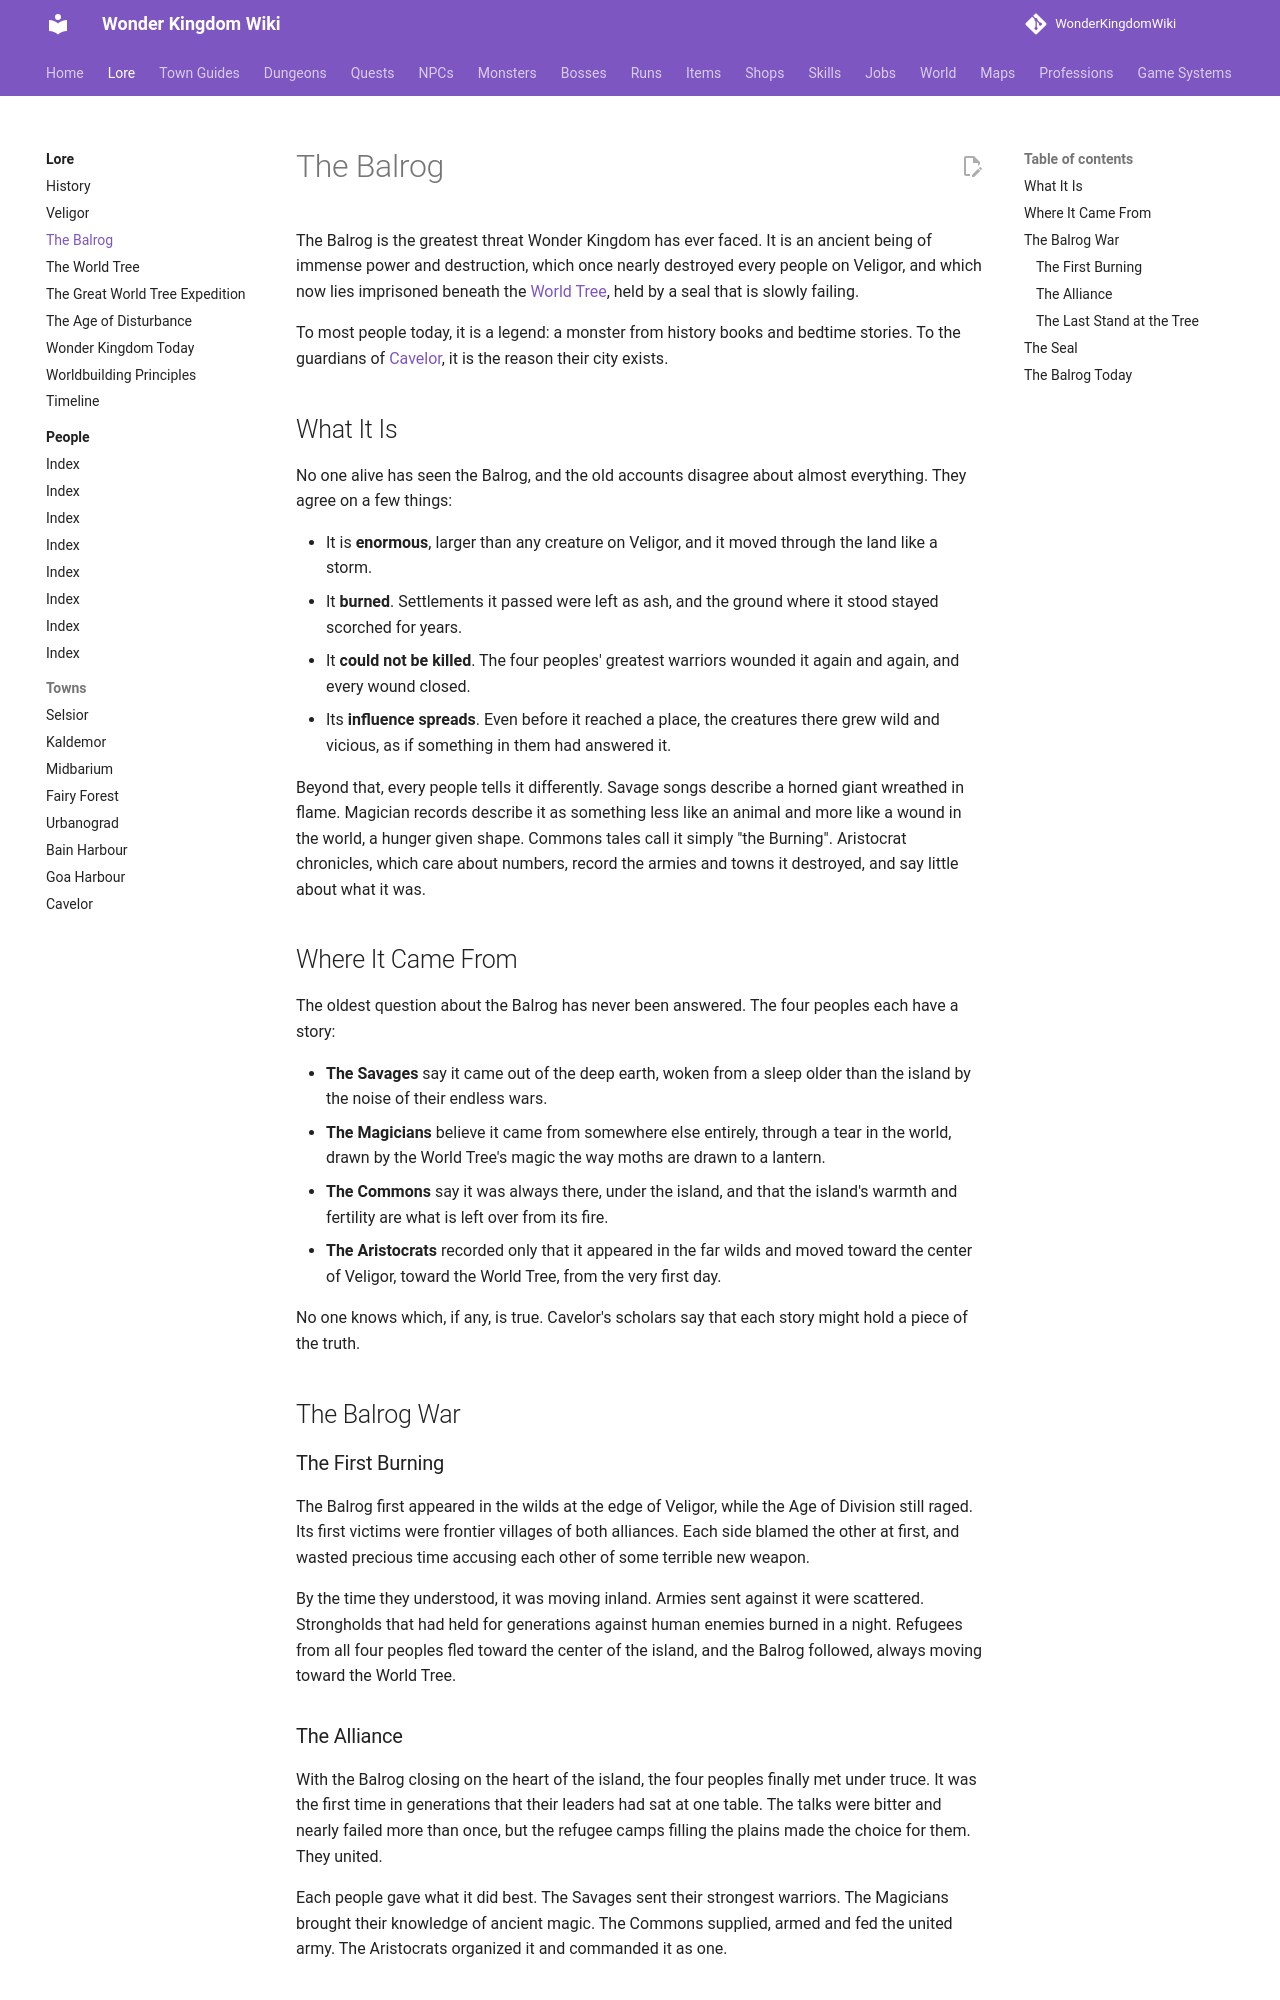

repository: alonohana627/WonderKingdomWiki · page: lore/balrog/index.html · generator: mkdocs

# The Balrog

The Balrog is the greatest threat Wonder Kingdom has ever faced. It is an ancient being of immense power and destruction, which once nearly destroyed every people on Veligor, and which now lies imprisoned beneath the [World Tree](world-tree.md), held by a seal that is slowly failing.

To most people today, it is a legend: a monster from history books and bedtime stories. To the guardians of [Cavelor](towns/cavelor.md), it is the reason their city exists.

## What It Is

No one alive has seen the Balrog, and the old accounts disagree about almost everything. They agree on a few things:

- It is **enormous**, larger than any creature on Veligor, and it moved through the land like a storm.
- It **burned**. Settlements it passed were left as ash, and the ground where it stood stayed scorched for years.
- It **could not be killed**. The four peoples' greatest warriors wounded it again and again, and every wound closed.
- Its **influence spreads**. Even before it reached a place, the creatures there grew wild and vicious, as if something in them had answered it.

Beyond that, every people tells it differently. Savage songs describe a horned giant wreathed in flame. Magician records describe it as something less like an animal and more like a wound in the world, a hunger given shape. Commons tales call it simply "the Burning". Aristocrat chronicles, which care about numbers, record the armies and towns it destroyed, and say little about what it was.

## Where It Came From

The oldest question about the Balrog has never been answered. The four peoples each have a story:

- **The Savages** say it came out of the deep earth, woken from a sleep older than the island by the noise of their endless wars.
- **The Magicians** believe it came from somewhere else entirely, through a tear in the world, drawn by the World Tree's magic the way moths are drawn to a lantern.
- **The Commons** say it was always there, under the island, and that the island's warmth and fertility are what is left over from its fire.
- **The Aristocrats** recorded only that it appeared in the far wilds and moved toward the center of Veligor, toward the World Tree, from the very first day.

No one knows which, if any, is true. Cavelor's scholars say that each story might hold a piece of the truth.

## The Balrog War

### The First Burning

The Balrog first appeared in the wilds at the edge of Veligor, while the Age of Division still raged. Its first victims were frontier villages of both alliances. Each side blamed the other at first, and wasted precious time accusing each other of some terrible new weapon.

By the time they understood, it was moving inland. Armies sent against it were scattered. Strongholds that had held for generations against human enemies burned in a night. Refugees from all four peoples fled toward the center of the island, and the Balrog followed, always moving toward the World Tree.

### The Alliance

With the Balrog closing on the heart of the island, the four peoples finally met under truce. It was the first time in generations that their leaders had sat at one table. The talks were bitter and nearly failed more than once, but the refugee camps filling the plains made the choice for them. They united.

Each people gave what it did best. The Savages sent their strongest warriors. The Magicians brought their knowledge of ancient magic. The Commons supplied, armed and fed the united army. The Aristocrats organized it and commanded it as one.
